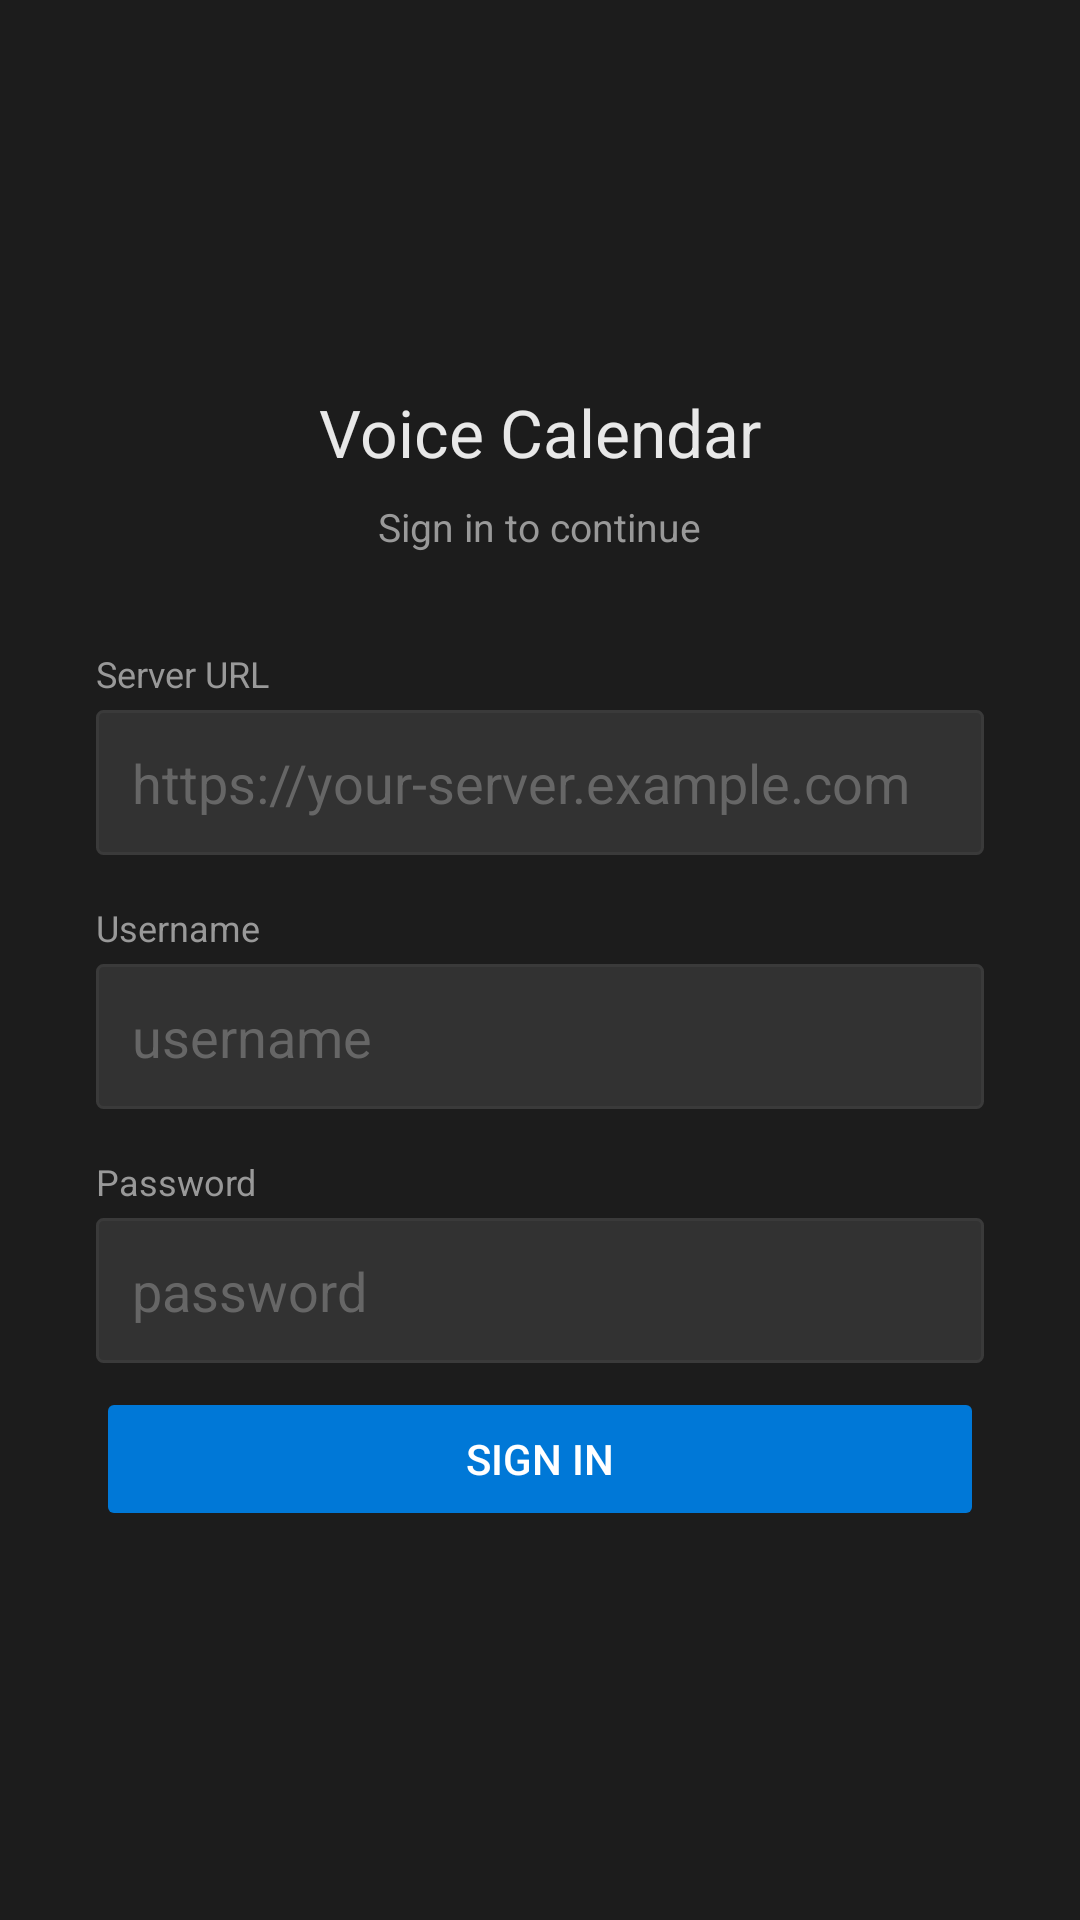

Produce the Android XML layout that renders to this screen, including the resource entries it uses.
<!-- AndroidManifest.xml: application theme Theme.VoiceCalendar -->
<!-- res/layout/activity_login.xml -->
<?xml version="1.0" encoding="utf-8"?>
<ScrollView xmlns:android="http://schemas.android.com/apk/res/android"
    xmlns:app="http://schemas.android.com/apk/res-auto"
    android:layout_width="match_parent"
    android:layout_height="match_parent"
    android:background="#1C1C1C"
    android:fillViewport="true">

    <LinearLayout
        android:layout_width="match_parent"
        android:layout_height="wrap_content"
        android:orientation="vertical"
        android:gravity="center"
        android:padding="32dp">

        <TextView
            android:layout_width="wrap_content"
            android:layout_height="wrap_content"
            android:text="Voice Calendar"
            android:textSize="22sp"
            android:textColor="#E8E8E8"
            android:textStyle="normal"
            android:layout_marginBottom="8dp" />

        <TextView
            android:layout_width="wrap_content"
            android:layout_height="wrap_content"
            android:text="Sign in to continue"
            android:textSize="13sp"
            android:textColor="#999999"
            android:layout_marginBottom="32dp" />

        <TextView
            android:layout_width="match_parent"
            android:layout_height="wrap_content"
            android:text="Server URL"
            android:textSize="12sp"
            android:textColor="#999999"
            android:layout_marginBottom="4dp" />

        <EditText
            android:id="@+id/etServerUrl"
            android:layout_width="match_parent"
            android:layout_height="wrap_content"
            android:inputType="textUri"
            android:hint="https://your-server.example.com"
            android:textColor="#E8E8E8"
            android:textColorHint="#666666"
            android:background="@drawable/input_bg"
            android:padding="12dp"
            android:layout_marginBottom="16dp" />

        <TextView
            android:layout_width="match_parent"
            android:layout_height="wrap_content"
            android:text="Username"
            android:textSize="12sp"
            android:textColor="#999999"
            android:layout_marginBottom="4dp" />

        <EditText
            android:id="@+id/etUsername"
            android:layout_width="match_parent"
            android:layout_height="wrap_content"
            android:inputType="text"
            android:hint="username"
            android:textColor="#E8E8E8"
            android:textColorHint="#666666"
            android:background="@drawable/input_bg"
            android:padding="12dp"
            android:layout_marginBottom="16dp" />

        <TextView
            android:layout_width="match_parent"
            android:layout_height="wrap_content"
            android:text="Password"
            android:textSize="12sp"
            android:textColor="#999999"
            android:layout_marginBottom="4dp" />

        <EditText
            android:id="@+id/etPassword"
            android:layout_width="match_parent"
            android:layout_height="wrap_content"
            android:inputType="textPassword"
            android:hint="password"
            android:textColor="#E8E8E8"
            android:textColorHint="#666666"
            android:background="@drawable/input_bg"
            android:padding="12dp"
            android:imeOptions="actionDone"
            android:layout_marginBottom="8dp" />

        <TextView
            android:id="@+id/tvLoginError"
            android:layout_width="match_parent"
            android:layout_height="wrap_content"
            android:textColor="#F1707A"
            android:textSize="12sp"
            android:layout_marginBottom="16dp"
            android:visibility="gone" />

        <Button
            android:id="@+id/btnLogin"
            android:layout_width="match_parent"
            android:layout_height="wrap_content"
            android:text="Sign in"
            android:backgroundTint="#0078D7"
            android:textColor="#FFFFFF"
            android:stateListAnimator="@null" />

    </LinearLayout>
</ScrollView>
<!-- resources referenced by this layout -->
<resources>
  <!-- drawable input_bg (drawable) -->
  <?xml version="1.0" encoding="utf-8"?>
  <shape xmlns:android="http://schemas.android.com/apk/res/android"
      android:shape="rectangle">
      <solid android:color="#323232" />
      <stroke android:width="1dp" android:color="#3A3A3A" />
      <corners android:radius="2dp" />
  </shape>
  <style name="Theme.VoiceCalendar" parent="Theme.MaterialComponents.DayNight.DarkActionBar">
          <item name="colorPrimary">#0078D7</item>
          <item name="colorPrimaryVariant">#005A9E</item>
          <item name="colorOnPrimary">#FFFFFF</item>
          <item name="colorSecondary">#0078D7</item>
          <item name="colorOnSecondary">#FFFFFF</item>
          <item name="android:colorBackground">#1C1C1C</item>
          <item name="colorSurface">#2B2B2B</item>
          <item name="colorOnSurface">#E8E8E8</item>
          <item name="colorOnBackground">#E8E8E8</item>
          <item name="android:windowBackground">#1C1C1C</item>
          <item name="android:textColorPrimary">#E8E8E8</item>
          <item name="android:textColorSecondary">#999999</item>
          <item name="colorError">#D83B01</item>
          <item name="windowActionBar">true</item>
          <item name="windowNoTitle">false</item>
      </style>
</resources>
